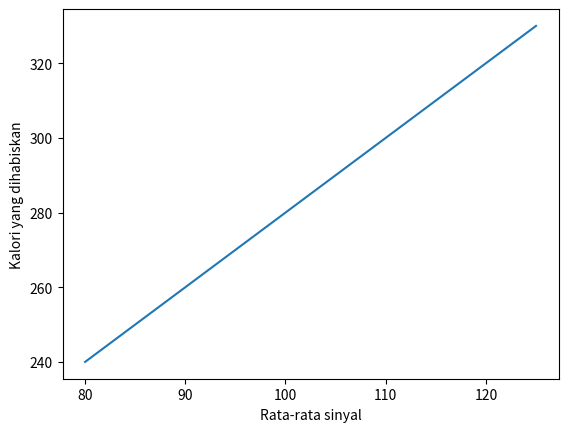

Here is the Python script that generated this plot:
import numpy as np
import matplotlib.pyplot as plt
x = np.array([80, 85, 90, 95, 100, 105, 110, 115, 120, 125])
y = np.array([240, 250, 260, 270, 280, 290, 300, 310, 320, 330])
plt.plot(x,y)
plt.xlabel('Rata-rata sinyal')
plt.ylabel('Kalori yang dihabiskan')
plt.show()